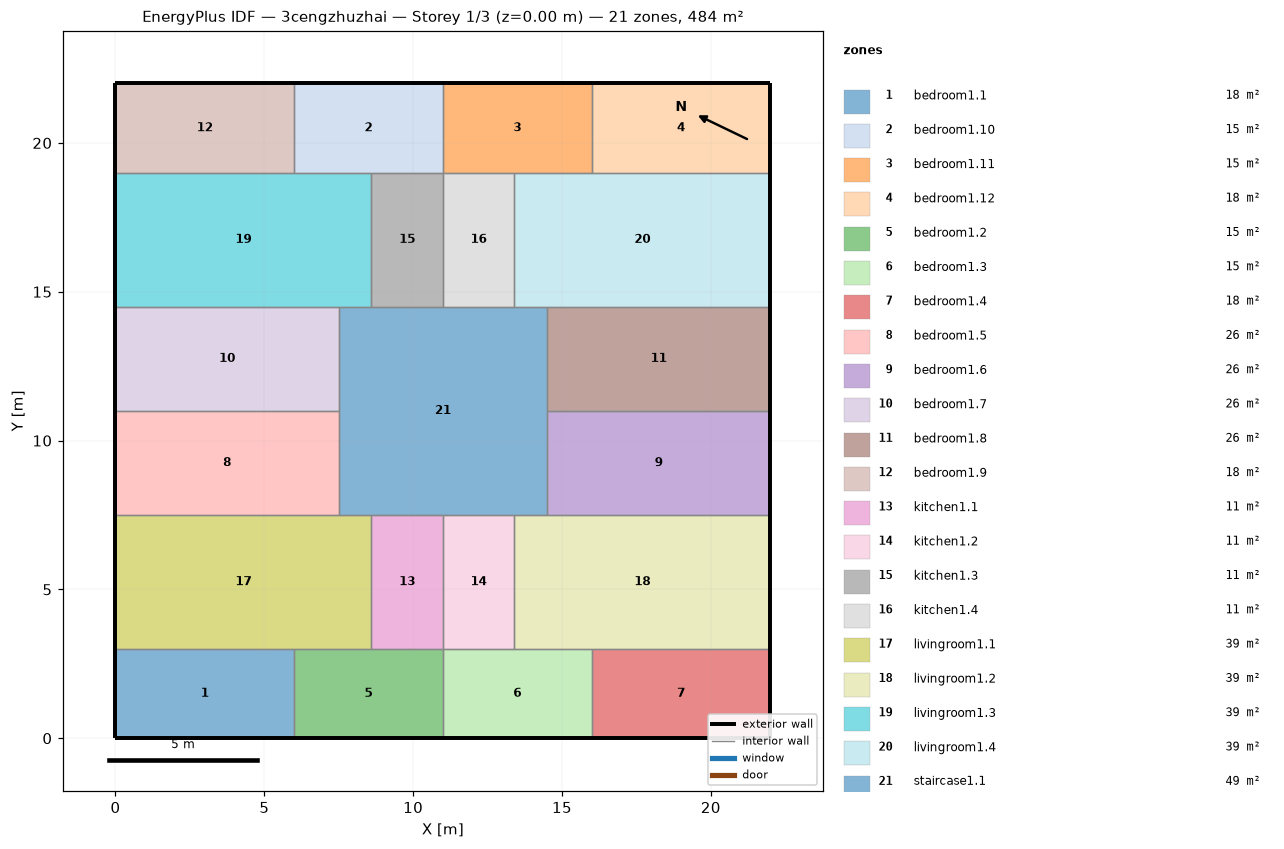
=== STOREY PLAN SPEC (per zone: floor XY polygon, exterior-wall plan segments, windows/doors) ===
zone 1: bedroom1.1  (18.0 m²)
  floor: (6.00, 3.00) (6.00, 0.00) (0.00, 0.00) (0.00, 3.00)
  exterior wall: (0.00, 3.00) – (0.00, 0.00)  [3.0 m]
  exterior wall: (0.00, 0.00) – (6.00, 0.00)  [6.0 m]
  interior walls: 2
zone 2: bedroom1.10  (15.0 m²)
  floor: (11.00, 22.00) (11.00, 19.00) (6.00, 19.00) (6.00, 22.00)
  exterior wall: (11.00, 22.00) – (6.00, 22.00)  [5.0 m]
  interior walls: 4
zone 3: bedroom1.11  (15.0 m²)
  floor: (16.00, 22.00) (16.00, 19.00) (11.00, 19.00) (11.00, 22.00)
  exterior wall: (16.00, 22.00) – (11.00, 22.00)  [5.0 m]
  interior walls: 4
zone 4: bedroom1.12  (18.0 m²)
  floor: (22.00, 22.00) (22.00, 19.00) (16.00, 19.00) (16.00, 22.00)
  exterior wall: (22.00, 19.00) – (22.00, 22.00)  [3.0 m]
  exterior wall: (22.00, 22.00) – (16.00, 22.00)  [6.0 m]
  interior walls: 2
zone 5: bedroom1.2  (15.0 m²)
  floor: (11.00, 3.00) (11.00, 0.00) (6.00, 0.00) (6.00, 3.00)
  exterior wall: (6.00, 0.00) – (11.00, 0.00)  [5.0 m]
  interior walls: 4
zone 6: bedroom1.3  (15.0 m²)
  floor: (16.00, 3.00) (16.00, 0.00) (11.00, 0.00) (11.00, 3.00)
  exterior wall: (11.00, 0.00) – (16.00, 0.00)  [5.0 m]
  interior walls: 4
zone 7: bedroom1.4  (18.0 m²)
  floor: (22.00, 3.00) (22.00, 0.00) (16.00, 0.00) (16.00, 3.00)
  exterior wall: (16.00, 0.00) – (22.00, 0.00)  [6.0 m]
  exterior wall: (22.00, 0.00) – (22.00, 3.00)  [3.0 m]
  interior walls: 2
zone 8: bedroom1.5  (26.2 m²)
  floor: (7.50, 11.00) (7.50, 7.50) (0.00, 7.50) (0.00, 11.00)
  exterior wall: (0.00, 11.00) – (0.00, 7.50)  [3.5 m]
  interior walls: 3
zone 9: bedroom1.6  (26.2 m²)
  floor: (22.00, 11.00) (22.00, 7.50) (14.50, 7.50) (14.50, 11.00)
  exterior wall: (22.00, 7.50) – (22.00, 11.00)  [3.5 m]
  interior walls: 3
zone 10: bedroom1.7  (26.2 m²)
  floor: (7.50, 14.50) (7.50, 11.00) (0.00, 11.00) (0.00, 14.50)
  exterior wall: (0.00, 14.50) – (0.00, 11.00)  [3.5 m]
  interior walls: 3
zone 11: bedroom1.8  (26.2 m²)
  floor: (22.00, 14.50) (22.00, 11.00) (14.50, 11.00) (14.50, 14.50)
  exterior wall: (22.00, 11.00) – (22.00, 14.50)  [3.5 m]
  interior walls: 3
zone 12: bedroom1.9  (18.0 m²)
  floor: (6.00, 22.00) (6.00, 19.00) (0.00, 19.00) (0.00, 22.00)
  exterior wall: (0.00, 22.00) – (0.00, 19.00)  [3.0 m]
  exterior wall: (6.00, 22.00) – (0.00, 22.00)  [6.0 m]
  interior walls: 2
zone 13: kitchen1.1  (10.8 m²)
  floor: (11.00, 7.50) (11.00, 3.00) (8.60, 3.00) (8.60, 7.50)
  interior walls: 4
zone 14: kitchen1.2  (10.8 m²)
  floor: (13.40, 7.50) (13.40, 3.00) (11.00, 3.00) (11.00, 7.50)
  interior walls: 4
zone 15: kitchen1.3  (10.8 m²)
  floor: (11.00, 19.00) (11.00, 14.50) (8.60, 14.50) (8.60, 19.00)
  interior walls: 4
zone 16: kitchen1.4  (10.8 m²)
  floor: (13.40, 19.00) (13.40, 14.50) (11.00, 14.50) (11.00, 19.00)
  interior walls: 4
zone 17: livingroom1.1  (38.7 m²)
  floor: (8.60, 7.50) (8.60, 3.00) (0.00, 3.00) (0.00, 7.50)
  exterior wall: (0.00, 7.50) – (0.00, 3.00)  [4.5 m]
  interior walls: 5
zone 18: livingroom1.2  (38.7 m²)
  floor: (22.00, 7.50) (22.00, 3.00) (13.40, 3.00) (13.40, 7.50)
  exterior wall: (22.00, 3.00) – (22.00, 7.50)  [4.5 m]
  interior walls: 5
zone 19: livingroom1.3  (38.7 m²)
  floor: (8.60, 19.00) (8.60, 14.50) (0.00, 14.50) (0.00, 19.00)
  exterior wall: (0.00, 19.00) – (0.00, 14.50)  [4.5 m]
  interior walls: 5
zone 20: livingroom1.4  (38.7 m²)
  floor: (22.00, 19.00) (22.00, 14.50) (13.40, 14.50) (13.40, 19.00)
  exterior wall: (22.00, 14.50) – (22.00, 19.00)  [4.5 m]
  interior walls: 5
zone 21: staircase1.1  (49.0 m²)
  floor: (14.50, 14.50) (14.50, 7.50) (7.50, 7.50) (7.50, 14.50)
  interior walls: 12

=== DERIVED (storey summary) ===
Building: 3cengzhuzhai
Storey: 1 of 3  (floor level z = 0.00 m)
Storey gross floor area: 484.0 m²
Zones on this storey: 21
  - bedroom1.1: floor 18.0 m²; exterior wall 9.0 m (27.0 m²); WWR 0.0%
  - bedroom1.10: floor 15.0 m²; exterior wall 5.0 m (15.0 m²); WWR 0.0%
  - bedroom1.11: floor 15.0 m²; exterior wall 5.0 m (15.0 m²); WWR 0.0%
  - bedroom1.12: floor 18.0 m²; exterior wall 9.0 m (27.0 m²); WWR 0.0%
  - bedroom1.2: floor 15.0 m²; exterior wall 5.0 m (15.0 m²); WWR 0.0%
  - bedroom1.3: floor 15.0 m²; exterior wall 5.0 m (15.0 m²); WWR 0.0%
  - bedroom1.4: floor 18.0 m²; exterior wall 9.0 m (27.0 m²); WWR 0.0%
  - bedroom1.5: floor 26.2 m²; exterior wall 3.5 m (10.5 m²); WWR 0.0%
  - bedroom1.6: floor 26.2 m²; exterior wall 3.5 m (10.5 m²); WWR 0.0%
  - bedroom1.7: floor 26.2 m²; exterior wall 3.5 m (10.5 m²); WWR 0.0%
  - bedroom1.8: floor 26.2 m²; exterior wall 3.5 m (10.5 m²); WWR 0.0%
  - bedroom1.9: floor 18.0 m²; exterior wall 9.0 m (27.0 m²); WWR 0.0%
  - kitchen1.1: floor 10.8 m²
  - kitchen1.2: floor 10.8 m²
  - kitchen1.3: floor 10.8 m²
  - kitchen1.4: floor 10.8 m²
  - livingroom1.1: floor 38.7 m²; exterior wall 4.5 m (13.5 m²); WWR 0.0%
  - livingroom1.2: floor 38.7 m²; exterior wall 4.5 m (13.5 m²); WWR 0.0%
  - livingroom1.3: floor 38.7 m²; exterior wall 4.5 m (13.5 m²); WWR 0.0%
  - livingroom1.4: floor 38.7 m²; exterior wall 4.5 m (13.5 m²); WWR 0.0%
  - staircase1.1: floor 49.0 m²
Zone adjacency (shared interzone walls):
  - bedroom1.1 ↔ bedroom1.2
  - bedroom1.1 ↔ livingroom1.1
  - bedroom1.10 ↔ bedroom1.11
  - bedroom1.10 ↔ bedroom1.9
  - bedroom1.10 ↔ kitchen1.3
  - bedroom1.10 ↔ livingroom1.3
  - bedroom1.11 ↔ bedroom1.12
  - bedroom1.11 ↔ kitchen1.4
  - bedroom1.11 ↔ livingroom1.4
  - bedroom1.12 ↔ livingroom1.4
  - bedroom1.2 ↔ bedroom1.3
  - bedroom1.2 ↔ kitchen1.1
  - bedroom1.2 ↔ livingroom1.1
  - bedroom1.3 ↔ bedroom1.4
  - bedroom1.3 ↔ kitchen1.2
  - bedroom1.3 ↔ livingroom1.2
  - bedroom1.4 ↔ livingroom1.2
  - bedroom1.5 ↔ bedroom1.7
  - bedroom1.5 ↔ livingroom1.1
  - bedroom1.5 ↔ staircase1.1
  - bedroom1.6 ↔ bedroom1.8
  - bedroom1.6 ↔ livingroom1.2
  - bedroom1.6 ↔ staircase1.1
  - bedroom1.7 ↔ livingroom1.3
  - bedroom1.7 ↔ staircase1.1
  - bedroom1.8 ↔ livingroom1.4
  - bedroom1.8 ↔ staircase1.1
  - bedroom1.9 ↔ livingroom1.3
  - kitchen1.1 ↔ kitchen1.2
  - kitchen1.1 ↔ livingroom1.1
  - kitchen1.1 ↔ staircase1.1
  - kitchen1.2 ↔ livingroom1.2
  - kitchen1.2 ↔ staircase1.1
  - kitchen1.3 ↔ kitchen1.4
  - kitchen1.3 ↔ livingroom1.3
  - kitchen1.3 ↔ staircase1.1
  - kitchen1.4 ↔ livingroom1.4
  - kitchen1.4 ↔ staircase1.1
  - livingroom1.1 ↔ staircase1.1
  - livingroom1.2 ↔ staircase1.1
  - livingroom1.3 ↔ staircase1.1
  - livingroom1.4 ↔ staircase1.1